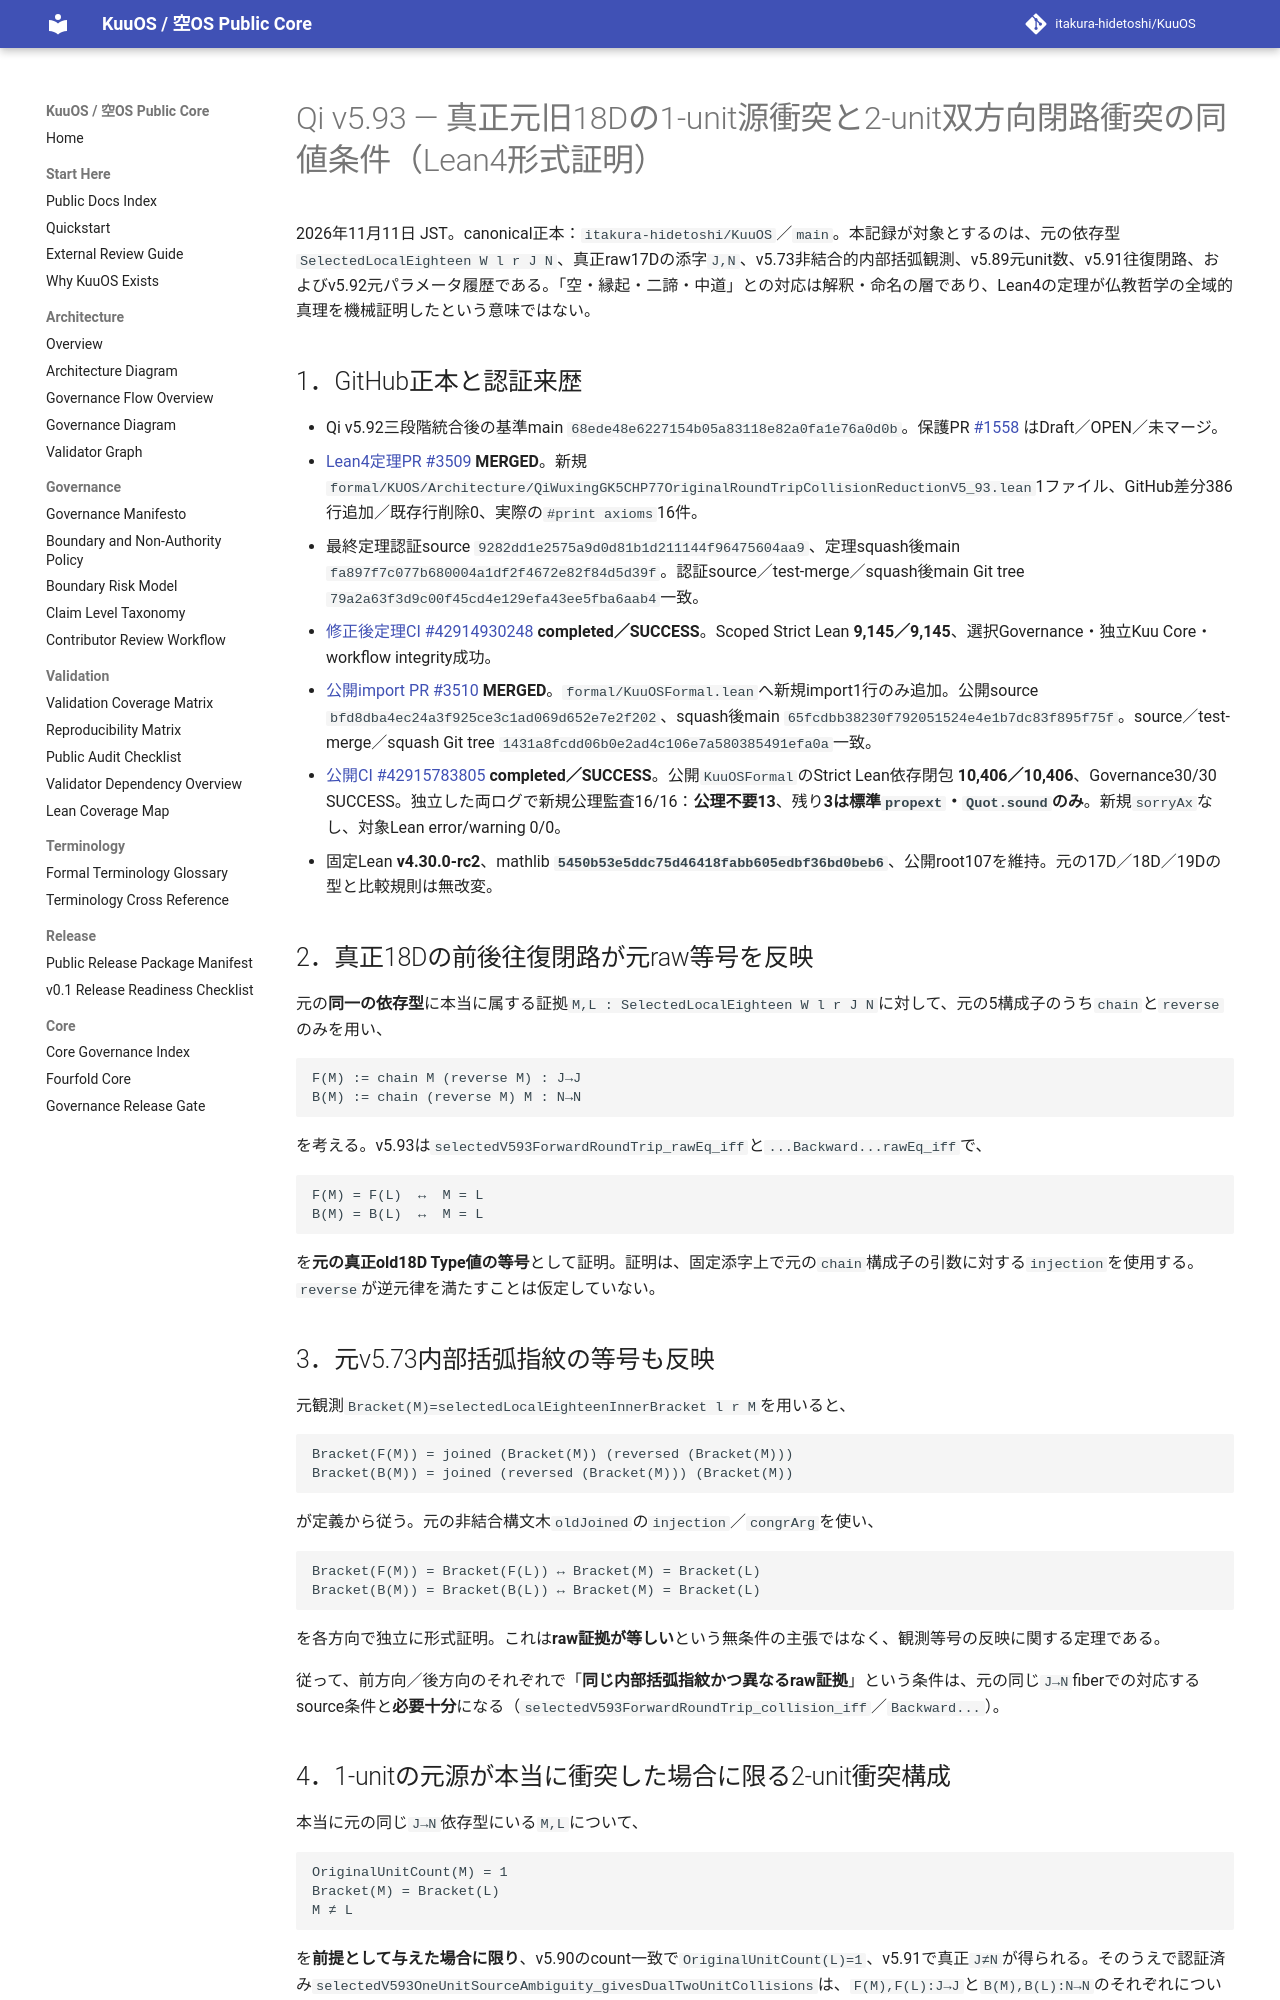

repository: itakura-hidetoshi/KuuOS · page: formal/Qi-v5_93-original-source-to-roundtrip-collision-reduction-verified-20261111/index.html · generator: mkdocs

# Qi v5.93 — 真正元旧18Dの1-unit源衝突と2-unit双方向閉路衝突の同値条件（Lean4形式証明）

2026年11月11日 JST。canonical正本：`itakura-hidetoshi/KuuOS`／`main`。本記録が対象とするのは、元の依存型`SelectedLocalEighteen W l r J N`、真正raw17Dの添字`J,N`、v5.73非結合的内部括弧観測、v5.89元unit数、v5.91往復閉路、およびv5.92元パラメータ履歴である。「空・縁起・二諦・中道」との対応は解釈・命名の層であり、Lean4の定理が仏教哲学の全域的真理を機械証明したという意味ではない。

## 1．GitHub正本と認証来歴

- Qi v5.92三段階統合後の基準main `68ede48e6227154b05a83118e82a0fa1e76a0d0b`。保護PR [#1558](https://github.com/itakura-hidetoshi/KuuOS/pull/1558) はDraft／OPEN／未マージ。
- [Lean4定理PR #3509](https://github.com/itakura-hidetoshi/KuuOS/pull/3509) **MERGED**。新規`formal/KUOS/Architecture/QiWuxingGK5CHP77OriginalRoundTripCollisionReductionV5_93.lean`1ファイル、GitHub差分386行追加／既存行削除0、実際の`#print axioms`16件。
- 最終定理認証source `9282dd1e2575a9d0d81b1d211144f96475604aa9`、定理squash後main `fa897f7c077b680004a1df2f4672e82f84d5d39f`。認証source／test-merge／squash後main Git tree `79a2a63f3d9c00f45cd4e129efa43ee5fba6aab4`一致。
- [修正後定理CI #42914930248](https://github.com/itakura-hidetoshi/KuuOS/actions/runs/42914930248) **completed／SUCCESS**。Scoped Strict Lean **9,145／9,145**、選択Governance・独立Kuu Core・workflow integrity成功。
- [公開import PR #3510](https://github.com/itakura-hidetoshi/KuuOS/pull/3510) **MERGED**。`formal/KuuOSFormal.lean`へ新規import1行のみ追加。公開source `bfd8dba4ec24a3f925ce3c1ad069d652e7e2f202`、squash後main `65fcdbb38230f792051524e4e1b7dc83f895f75f`。source／test-merge／squash Git tree `1431a8fcdd06b0e2ad4c106e7a580385491efa0a`一致。
- [公開CI #42915783805](https://github.com/itakura-hidetoshi/KuuOS/actions/runs/42915783805) **completed／SUCCESS**。公開`KuuOSFormal`のStrict Lean依存閉包 **10,406／10,406**、Governance30/30 SUCCESS。独立した両ログで新規公理監査16/16：**公理不要13**、残り**3は標準`propext`・`Quot.sound`のみ**。新規`sorryAx`なし、対象Lean error/warning 0/0。
- 固定Lean **v4.30.0-rc2**、mathlib **`5450b53e5ddc75d46418fabb605edbf36bd0beb6`**、公開root107を維持。元の17D／18D／19Dの型と比較規則は無改変。

## 2．真正18Dの前後往復閉路が元raw等号を反映

元の**同一の依存型**に本当に属する証拠`M,L : SelectedLocalEighteen W l r J N`に対して、元の5構成子のうち`chain`と`reverse`のみを用い、

```text
F(M) := chain M (reverse M) : J→J
B(M) := chain (reverse M) M : N→N
```

を考える。v5.93は`selectedV593ForwardRoundTrip_rawEq_iff`と`...Backward...rawEq_iff`で、

```text
F(M) = F(L)  ↔  M = L
B(M) = B(L)  ↔  M = L
```

を**元の真正old18D Type値の等号**として証明。証明は、固定添字上で元の`chain`構成子の引数に対する`injection`を使用する。`reverse`が逆元律を満たすことは仮定していない。

## 3．元v5.73内部括弧指紋の等号も反映

元観測`Bracket(M)=selectedLocalEighteenInnerBracket l r M`を用いると、

```text
Bracket(F(M)) = joined (Bracket(M)) (reversed (Bracket(M)))
Bracket(B(M)) = joined (reversed (Bracket(M))) (Bracket(M))
```

が定義から従う。元の非結合構文木`oldJoined`の`injection`／`congrArg`を使い、

```text
Bracket(F(M)) = Bracket(F(L)) ↔ Bracket(M) = Bracket(L)
Bracket(B(M)) = Bracket(B(L)) ↔ Bracket(M) = Bracket(L)
```

を各方向で独立に形式証明。これは**raw証拠が等しい**という無条件の主張ではなく、観測等号の反映に関する定理である。

従って、前方向／後方向のそれぞれで「**同じ内部括弧指紋かつ異なるraw証拠**」という条件は、元の同じ`J→N`fiberでの対応するsource条件と**必要十分**になる（`selectedV593ForwardRoundTrip_collision_iff`／`Backward...`）。
